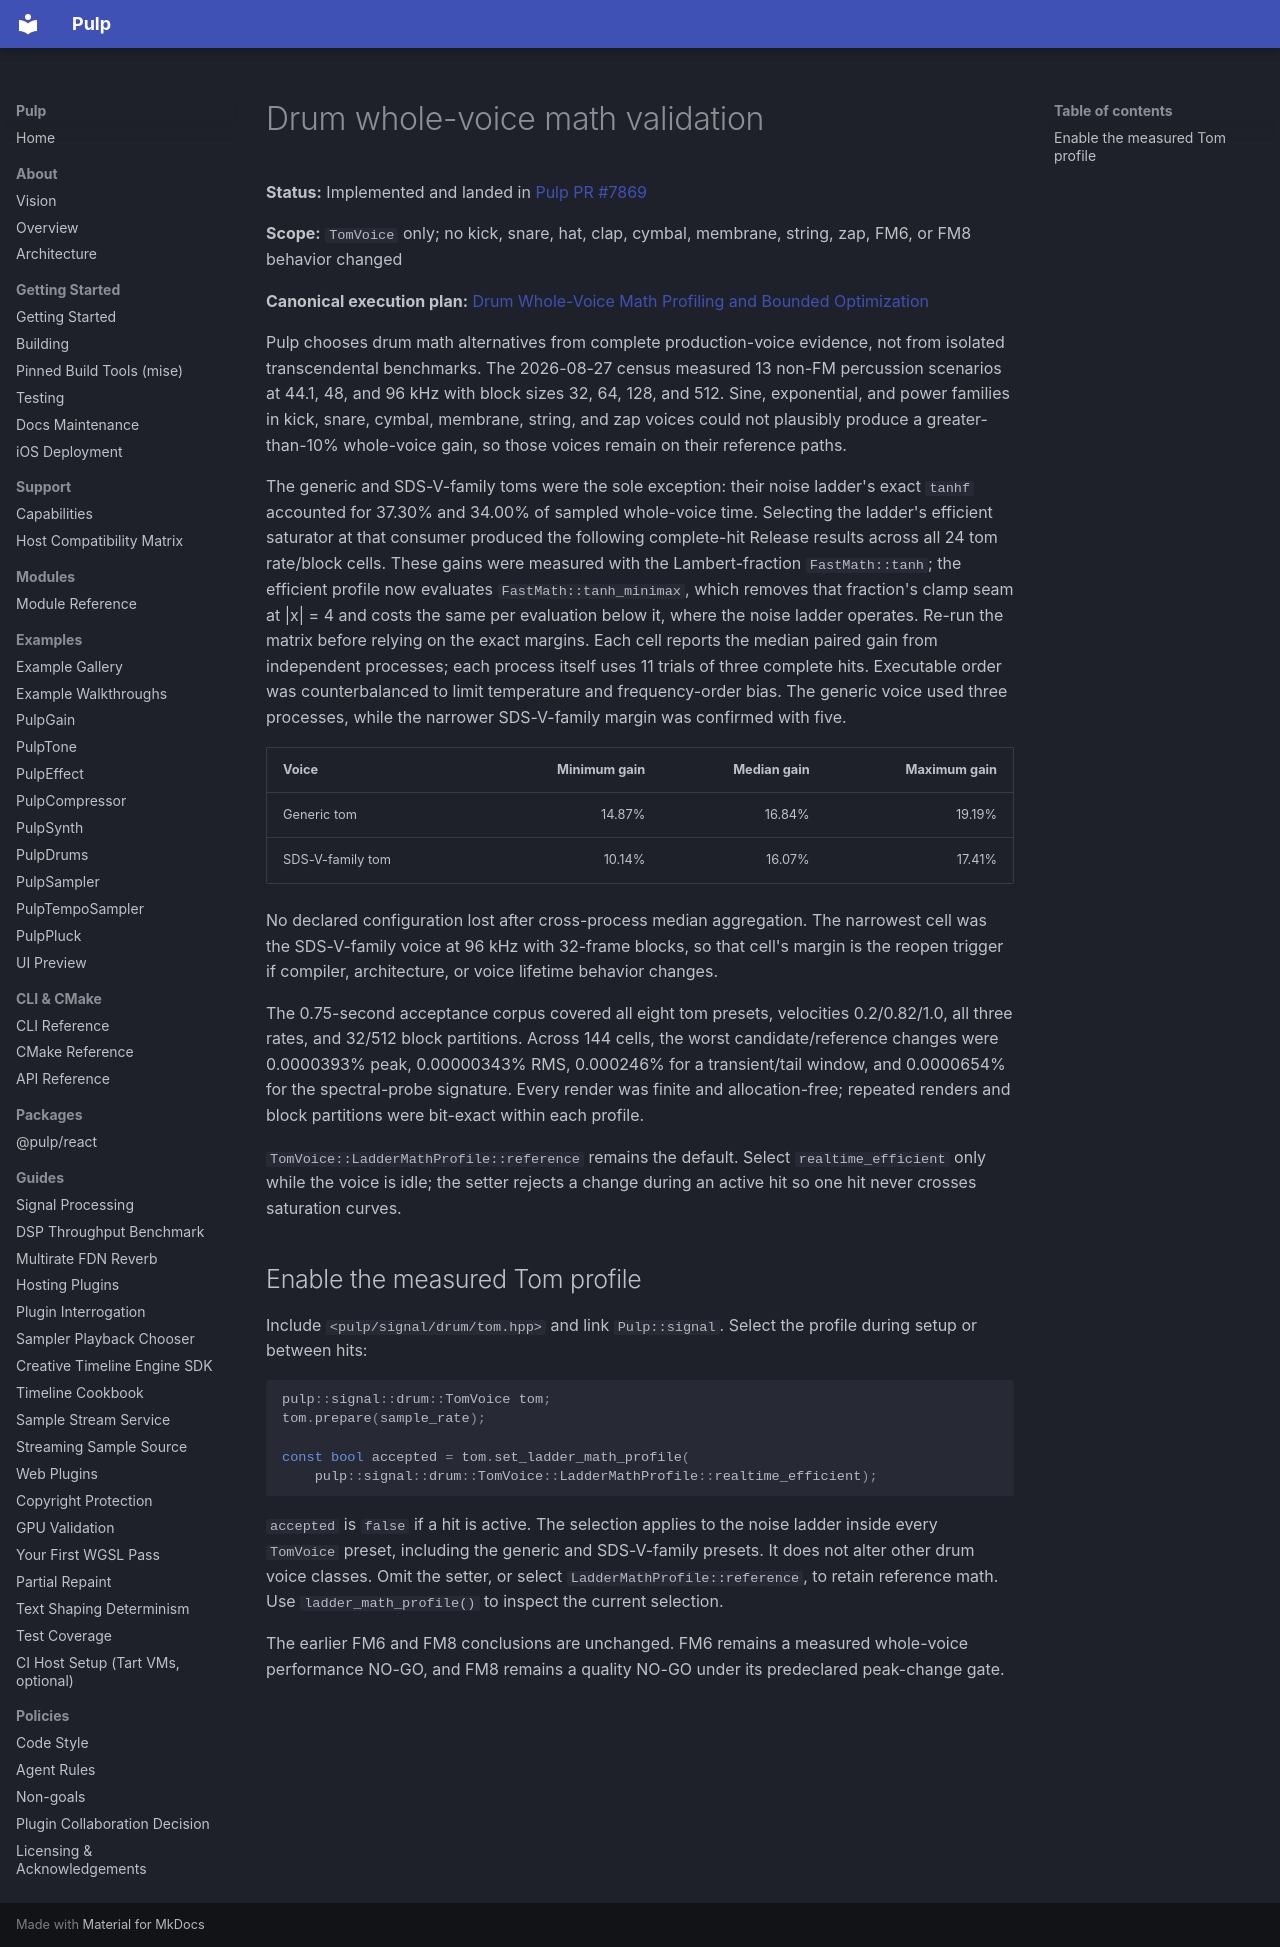

repository: Generous-Corp/pulp · page: validation/drum-whole-voice-math.html · generator: mkdocs

# Drum whole-voice math validation

**Status:** Implemented and landed in [Pulp PR #7869](https://github.com/Generous-Corp/pulp/pull/7869)

**Scope:** `TomVoice` only; no kick, snare, hat, clap, cymbal, membrane, string, zap, FM6, or FM8 behavior changed

**Canonical execution plan:** [Drum Whole-Voice Math Profiling and Bounded Optimization](https://github.com/danielraffel/pulp-planning/blob/main/2026-08-27-drum-whole-voice-math-profiling-execution.md)

Pulp chooses drum math alternatives from complete production-voice evidence,
not from isolated transcendental benchmarks. The 2026-08-27 census measured 13
non-FM percussion scenarios at 44.1, 48, and 96 kHz with block sizes 32, 64,
128, and 512. Sine, exponential, and power families in kick, snare, cymbal,
membrane, string, and zap voices could not plausibly produce a greater-than-10%
whole-voice gain, so those voices remain on their reference paths.

The generic and SDS-V-family toms were the sole exception: their noise ladder's
exact `tanhf` accounted for 37.30% and 34.00% of sampled whole-voice time.
Selecting the ladder's efficient saturator at that consumer produced the
following complete-hit Release results across all 24 tom rate/block cells. These
gains were measured with the Lambert-fraction `FastMath::tanh`; the efficient
profile now evaluates `FastMath::tanh_minimax`, which removes that fraction's
clamp seam at |x| = 4 and costs the same per evaluation below it, where the noise
ladder operates. Re-run the matrix before relying on the exact margins.
Each cell reports the median paired gain from independent processes; each process
itself uses 11 trials of three complete hits. Executable order was counterbalanced
to limit temperature and frequency-order bias. The generic voice used three
processes, while the narrower SDS-V-family margin was confirmed with five.

| Voice | Minimum gain | Median gain | Maximum gain |
|---|---:|---:|---:|
| Generic tom | 14.87% | 16.84% | 19.19% |
| SDS-V-family tom | 10.14% | 16.07% | 17.41% |

No declared configuration lost after cross-process median aggregation. The
narrowest cell was the SDS-V-family voice at 96 kHz with 32-frame blocks, so
that cell's margin is the reopen trigger if compiler, architecture, or voice
lifetime behavior changes.

The 0.75-second acceptance corpus covered all eight tom presets, velocities
0.2/0.82/1.0, all three rates, and 32/512 block partitions. Across 144 cells,
the worst candidate/reference changes were 0.0000393% peak, 0.00000343% RMS,
0.000246% for a transient/tail window, and 0.0000654% for the spectral-probe
signature. Every render was finite and allocation-free; repeated renders and
block partitions were bit-exact within each profile.

`TomVoice::LadderMathProfile::reference` remains the default. Select
`realtime_efficient` only while the voice is idle; the setter rejects a change
during an active hit so one hit never crosses saturation curves.

## Enable the measured Tom profile

Include `<pulp/signal/drum/tom.hpp>` and link `Pulp::signal`. Select the profile
during setup or between hits:

```cpp
pulp::signal::drum::TomVoice tom;
tom.prepare(sample_rate);

const bool accepted = tom.set_ladder_math_profile(
    pulp::signal::drum::TomVoice::LadderMathProfile::realtime_efficient);
```

`accepted` is `false` if a hit is active. The selection applies to the noise
ladder inside every `TomVoice` preset, including the generic and SDS-V-family
presets. It does not alter other drum voice classes. Omit the setter, or select
`LadderMathProfile::reference`, to retain reference math. Use
`ladder_math_profile()` to inspect the current selection.

The earlier FM6 and FM8 conclusions are unchanged. FM6 remains a measured
whole-voice performance NO-GO, and FM8 remains a quality NO-GO under its
predeclared peak-change gate.
